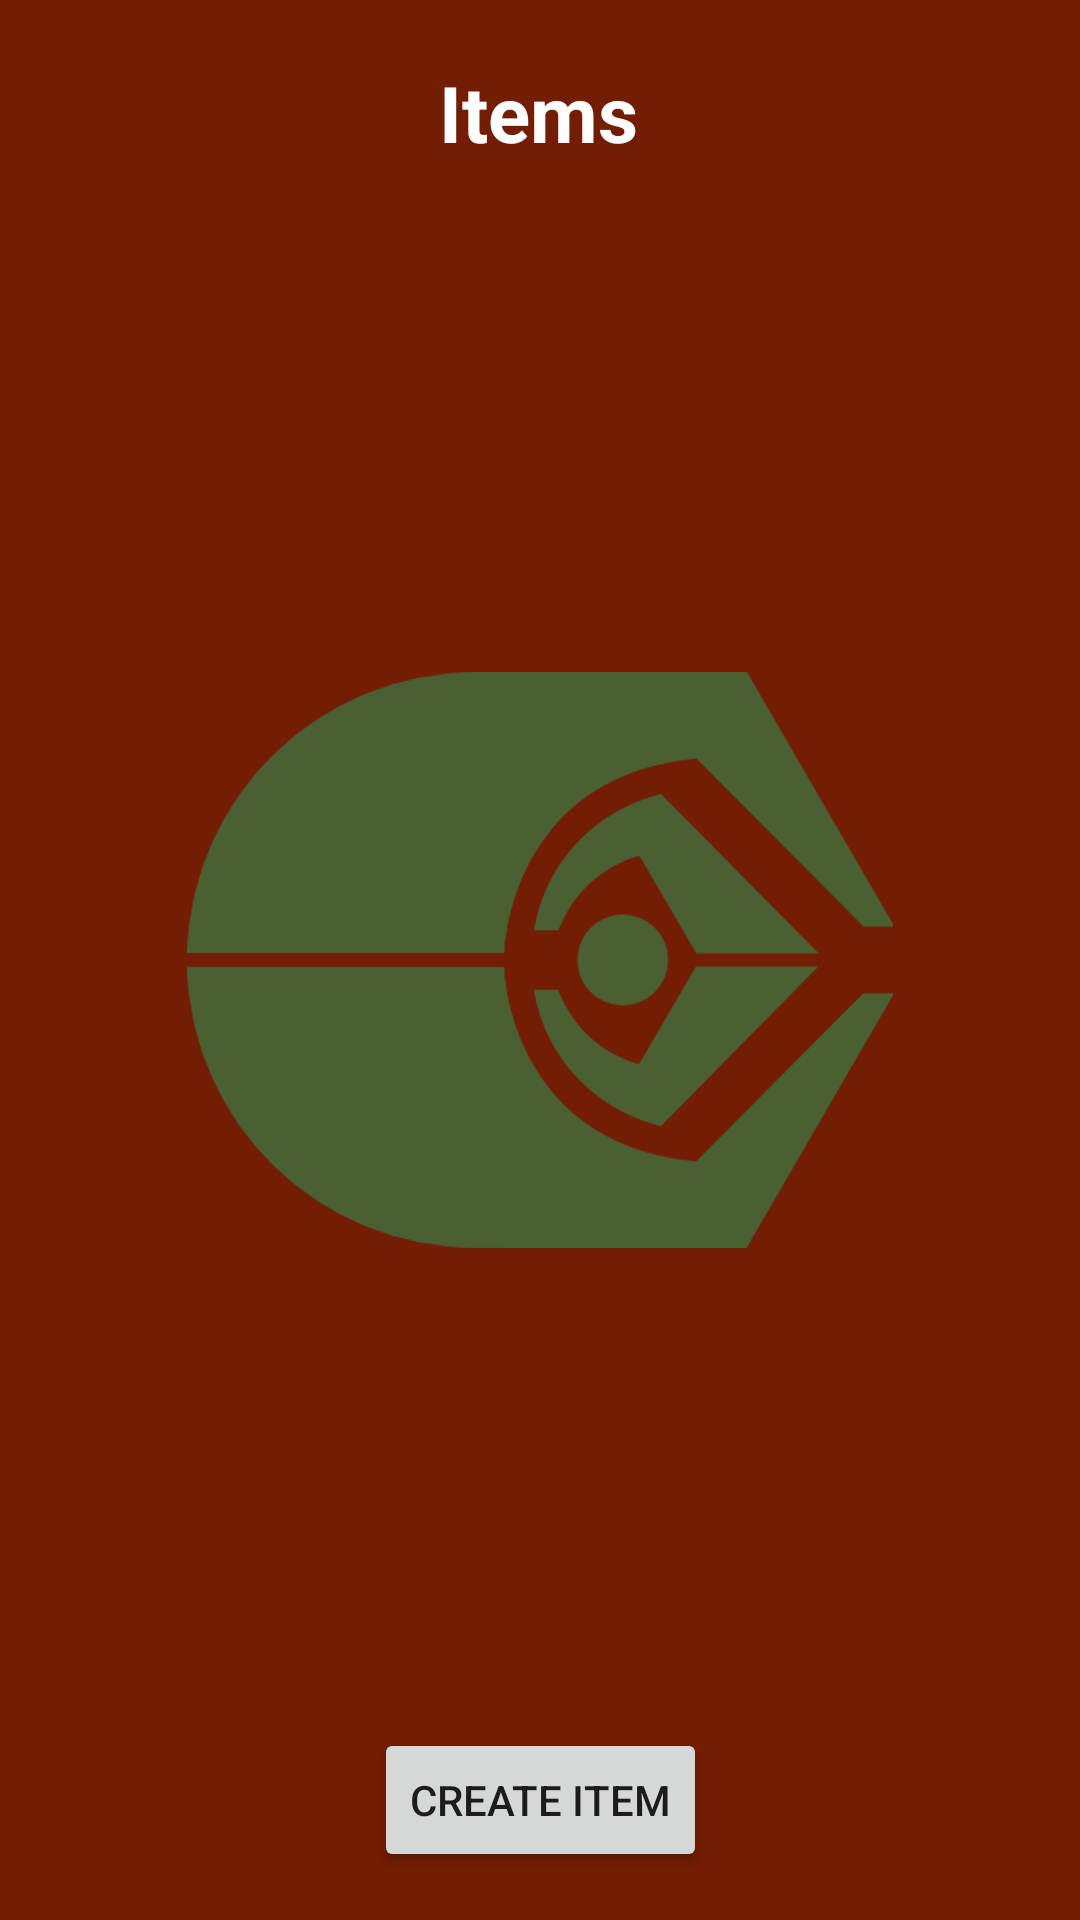

Layout XML and referenced resources for this Android screen:
<!-- AndroidManifest.xml: application theme Theme.QuarksOnline -->
<!-- res/layout/activity_admin_edit_items.xml -->
<?xml version="1.0" encoding="utf-8"?>
<androidx.constraintlayout.widget.ConstraintLayout xmlns:android="http://schemas.android.com/apk/res/android"
    xmlns:app="http://schemas.android.com/apk/res-auto"
    xmlns:tools="http://schemas.android.com/tools"
    android:layout_width="match_parent"
    android:layout_height="match_parent"
    android:background="@drawable/background_logo"
    tools:context=".AdminEditItemsActivity">

    <TextView
        android:id="@+id/admin_editItem_titleTextView"
        android:layout_width="wrap_content"
        android:layout_height="wrap_content"
        android:layout_marginTop="20dp"
        android:gravity="center"
        android:text="@string/admin_editItem_items"
        android:textColor="@color/white"
        android:textSize="26sp"
        android:textStyle="bold"
        app:layout_constraintEnd_toEndOf="parent"
        app:layout_constraintHorizontal_bias="0.498"
        app:layout_constraintStart_toStartOf="parent"
        app:layout_constraintTop_toTopOf="parent" />

    <ImageView
        android:id="@+id/admin_editItem_backButton"
        android:layout_width="45dp"
        android:layout_height="35dp"
        android:layout_marginTop="20dp"
        app:layout_constraintEnd_toStartOf="@+id/admin_editItem_titleTextView"
        app:layout_constraintHorizontal_bias="0.417"
        app:layout_constraintStart_toStartOf="parent"
        app:layout_constraintTop_toTopOf="parent"
        app:srcCompat="@drawable/ic_back_arrow" />

    <Button
        android:id="@+id/admin_editItem_createItemButton"
        android:layout_width="wrap_content"
        android:layout_height="wrap_content"
        android:text="@string/admin_editItem_createItem"
        android:layout_marginBottom="16dp"
        app:layout_constraintBottom_toBottomOf="parent"
        app:layout_constraintEnd_toEndOf="parent"
        app:layout_constraintStart_toStartOf="parent"
         />

    <androidx.recyclerview.widget.RecyclerView
        android:id="@+id/admin_editItem_recyclerView"
        android:layout_width="match_parent"
        android:layout_height="0dp"
        android:paddingBottom="20dp"
        app:layout_constraintBottom_toTopOf="@+id/admin_editItem_createItemButton"
        app:layout_constraintEnd_toEndOf="parent"
        app:layout_constraintHorizontal_bias="0.0"
        app:layout_constraintStart_toStartOf="parent"
        app:layout_constraintTop_toBottomOf="@+id/admin_editItem_titleTextView" />

    <ImageView
        android:id="@+id/admin_editItem_homeButton"
        android:layout_width="36dp"
        android:layout_height="31dp"
        android:layout_marginTop="24dp"
        app:layout_constraintEnd_toEndOf="parent"
        app:layout_constraintHorizontal_bias="0.671"
        app:layout_constraintStart_toEndOf="@+id/admin_editItem_titleTextView"
        app:layout_constraintTop_toTopOf="parent"
        app:srcCompat="@drawable/home_button" />

</androidx.constraintlayout.widget.ConstraintLayout>
<!-- resources referenced by this layout -->
<resources>
  <!-- drawable background_logo: png bitmap (drawable-v24, 49846 bytes) -->
  <string name="admin_editItem_createItem">Create Item</string>
  <string name="admin_editItem_items">Items</string>
  <style name="Theme.QuarksOnline" parent="Theme.MaterialComponents.DayNight.NoActionBar">
          
          <item name="colorPrimary">@color/purple_500</item>
          <item name="colorPrimaryVariant">@color/purple_700</item>
          <item name="colorOnPrimary">@color/white</item>
          
          <item name="colorSecondary">@color/teal_200</item>
          <item name="colorSecondaryVariant">@color/teal_700</item>
          <item name="colorOnSecondary">@color/black</item>
          
          <item name="android:statusBarColor" tools:targetApi="l">?attr/colorPrimaryVariant</item>
          
      </style>
  <!-- not gathered from this repository: default colours our renderer supplied (Android Studio template values) -->
  <color name="purple_500">#FF6200EE</color>
  <color name="purple_700">#FF3700B3</color>
  <color name="teal_200">#FF03DAC5</color>
  <color name="teal_700">#FF018786</color>
  <color name="black">#FF000000</color>
  <color name="white">#FFFFFFFF</color>
</resources>
